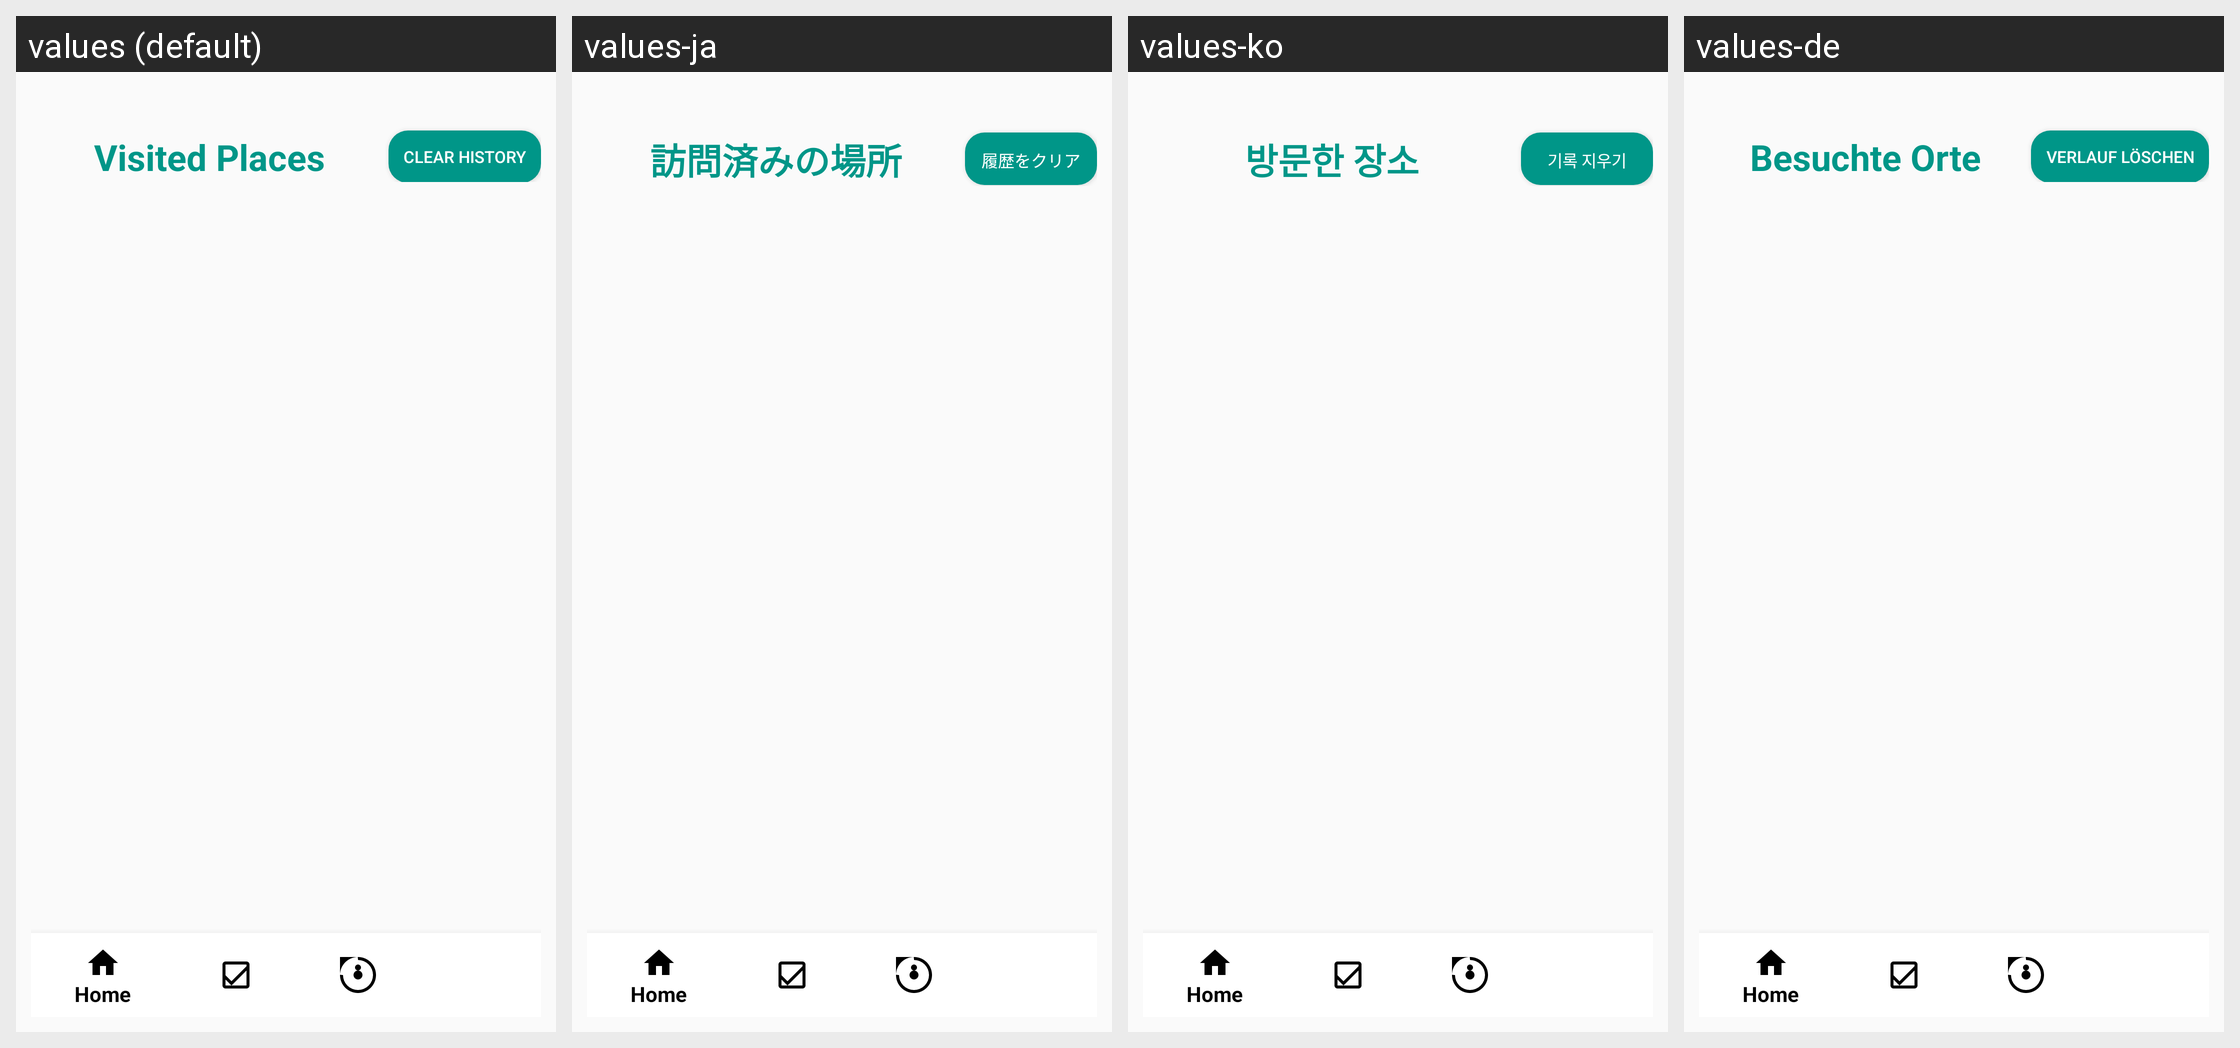

This grid shows one Android layout under several languages. Give, for every string resource on the screen, its name, the default text and each shown locale's text.
Android screen res/layout/activity_visited_places.xml rendered under 4 locales, left to right: values (default), values-ja, values-ko, values-de. Device: Nexus 5 (rendered at 1080×1920; each locale shown at half size, 540×960, under a caption strip naming it); theme Theme.TDexv01.
Other locales in the repository, not shown: values-es, values-fr, values-hi, values-kn, values-ml, values-mr, values-ms, values-ta, values-te.
Strings drawn on this screen, with the default value and each locale's value (text and hints the layout hard-codes, and strings that could not be matched under every locale, appear in the picture but are not listed):

visited_places
  values: Visited Places
  values-ja: 訪問済みの場所
  values-ko: 방문한 장소
  values-de: Besuchte Orte

clear_history
  values: Clear History
  values-ja: 履歴をクリア
  values-ko: 기록 지우기
  values-de: Verlauf löschen
